Photos from the image-classification dataset "processed" in the GitHub repository Pengke007/soybean-disease-detection. Its 4 classes are: bacterial blight, frogeye, healthy, soybean rust.

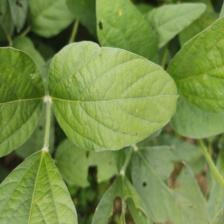
Label: healthy

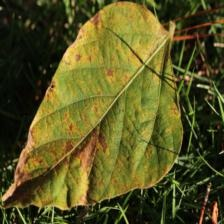
Label: soybean rust

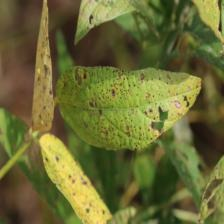
Label: frogeye

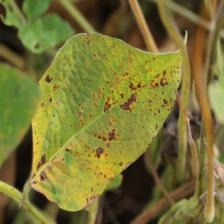
Label: bacterial blight

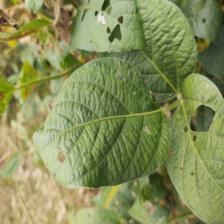
Label: healthy

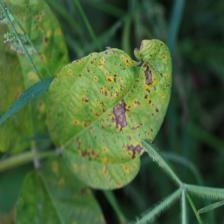
Label: bacterial blight
